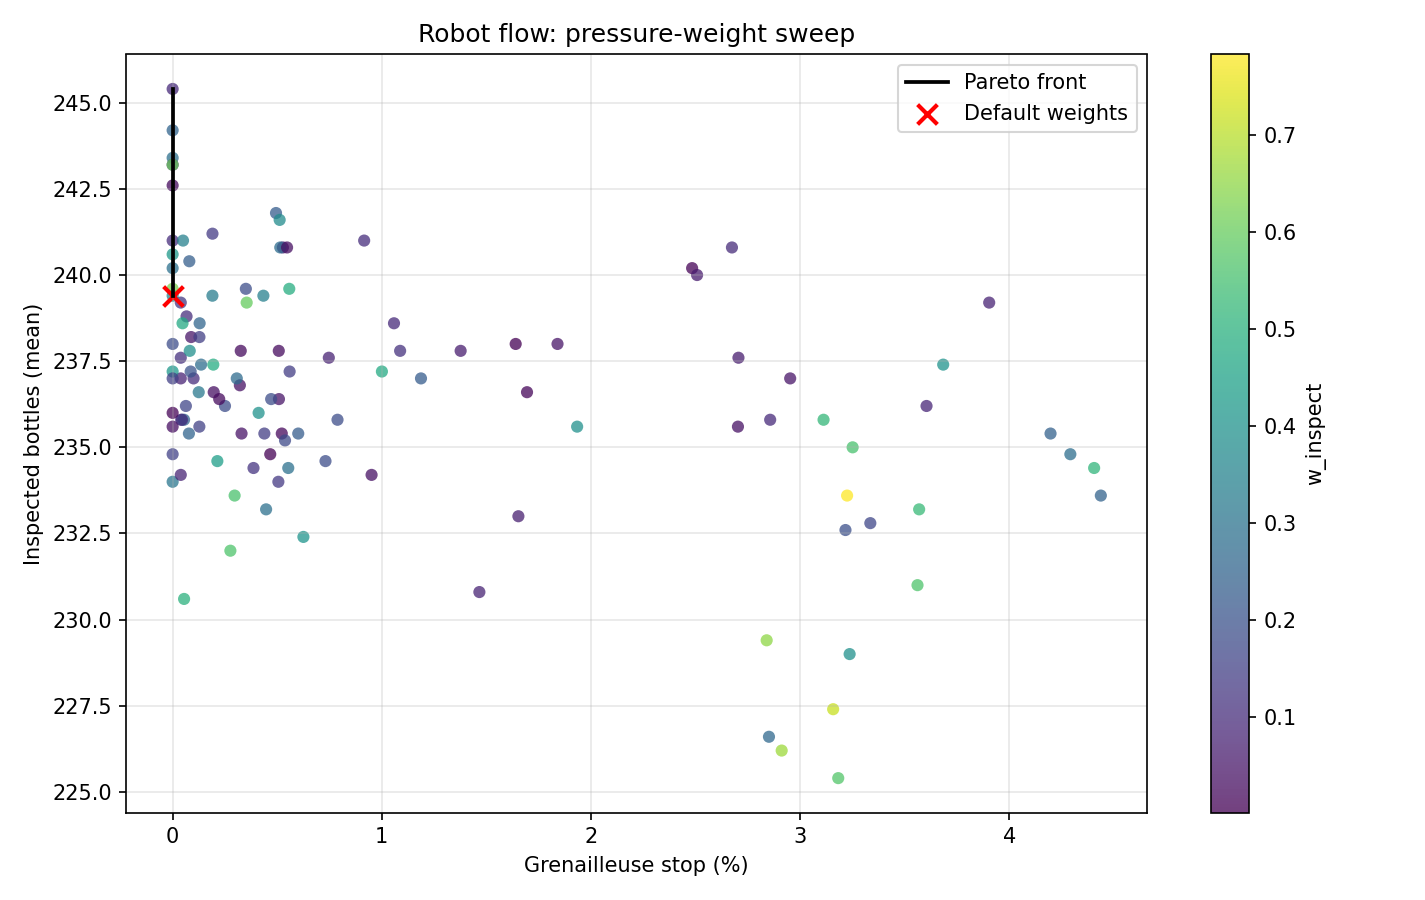

Values plotted in this chart, from the file beside it:
idx, w_step_out, w_robot_out, w_conv_out, w_inspect, bottles, blocked, score, is_default
0, 0.15, 0.3, 0.2, 0.35, 239.4, 0.0, 239.4, True
1, 0.3247, 0.3155, 0.322, 0.03778, 236.8, 0.3214, 236.6, False
2, 0.01423, 0.2392, 0.2322, 0.5144, 234.4, 4.406, 232.2, False
3, 0.0347, 0.458, 0.03082, 0.4765, 237.2, 1.001, 236.7, False
4, 0.4942, 0.1104, 0.3515, 0.04389, 235.4, 0.3295, 235.2, False
5, 0.05321, 0.1831, 0.5237, 0.24, 235.4, 4.198, 233.3, False
6, 0.275, 0.04929, 0.4052, 0.2705, 237.0, 0.3067, 236.8, False
7, 0.409, 0.2601, 0.2827, 0.04807, 238.2, 0.08852, 238.2, False
8, 0.07134, 0.2722, 0.1544, 0.5021, 230.6, 0.05472, 230.6, False
9, 0.3458, 0.1161, 0.225, 0.3131, 236.6, 0.1247, 236.5, False
10, 0.1867, 0.1748, 0.4773, 0.1612, 236.2, 0.06335, 236.2, False
11, 0.3436, 0.3583, 0.2793, 0.01881, 235.4, 0.5218, 235.1, False
12, 0.2915, 0.3481, 0.2884, 0.07198, 240.8, 0.5272, 240.5, False
13, 0.3722, 0.1922, 0.411, 0.02452, 242.6, 0.0, 242.6, False
14, 0.0277, 0.2177, 0.6614, 0.09327, 235.8, 2.857, 234.4, False
15, 0.2422, 0.3392, 0.3081, 0.1105, 235.8, 0.04083, 235.8, False
16, 0.1168, 0.1483, 0.1625, 0.5724, 225.4, 3.183, 223.8, False
17, 0.391, 0.3053, 0.1937, 0.11, 237.6, 0.03889, 237.6, False
18, 0.0142, 0.3056, 0.1985, 0.4817, 237.4, 0.1944, 237.3, False
19, 0.6082, 0.09958, 0.01492, 0.2773, 240.8, 0.5146, 240.5, False
20, 0.408, 0.1312, 0.3405, 0.1203, 234.4, 0.3866, 234.2, False
21, 0.6991, 0.1536, 0.07151, 0.0758, 237.0, 0.03889, 237, False
22, 0.05034, 0.02339, 0.7344, 0.1919, 232.6, 3.217, 231, False
23, 0.1127, 0.2728, 0.05465, 0.5598, 233.6, 0.2964, 233.5, False
24, 0.5491, 0.1399, 0.08526, 0.2257, 235.4, 0.6006, 235.1, False
25, 0.0972, 0.02415, 0.1606, 0.7181, 227.4, 3.158, 225.8, False
26, 0.139, 0.4248, 0.282, 0.1541, 235.6, 0.1278, 235.5, False
27, 0.4597, 0.1806, 0.2653, 0.09445, 245.4, 0.0, 245.4, False
28, 0.08137, 0.7967, 0.05212, 0.06979, 233.0, 1.653, 232.2, False
29, 0.1306, 0.4072, 0.1742, 0.2881, 243.4, 0.0, 243.4, False
30, 0.4282, 0.3057, 0.2322, 0.03389, 240.8, 0.5471, 240.5, False
31, 0.5489, 0.2097, 0.05711, 0.1843, 235.8, 0.7883, 235.4, False
32, 0.03134, 0.4064, 0.4315, 0.1307, 234.0, 0.5056, 233.7, False
33, 0.00904, 0.5382, 0.1593, 0.2934, 240.2, 0.0, 240.2, False
34, 0.09374, 0.4454, 0.4361, 0.02475, 237.8, 0.5075, 237.5, False
35, 0.7012, 0.08695, 0.1804, 0.03146, 235.6, 0.0, 235.6, False
36, 0.2939, 0.08552, 0.4822, 0.1384, 241.2, 0.1905, 241.1, False
37, 0.3076, 0.2085, 0.2975, 0.1865, 236.2, 0.2503, 236.1, False
38, 0.1294, 0.006061, 0.335, 0.5296, 233.2, 3.569, 231.4, False
39, 0.08374, 0.4907, 0.02423, 0.4014, 236.0, 0.4111, 235.8, False
40, 0.1013, 0.1859, 0.6775, 0.03529, 235.6, 2.703, 234.2, False
41, 0.06811, 0.4788, 0.3504, 0.1027, 238.8, 0.06651, 238.8, False
42, 0.1285, 0.2173, 0.5504, 0.1038, 237.0, 0.1, 236.9, False
43, 0.2151, 0.09957, 0.08555, 0.5998, 239.2, 0.354, 239, False
44, 0.2334, 0.5617, 0.1269, 0.07801, 230.8, 1.467, 230.1, False
45, 0.2432, 0.3017, 0.2024, 0.2527, 235.8, 0.05472, 235.8, False
46, 0.1417, 0.1519, 0.3136, 0.3928, 229.0, 3.237, 227.4, False
47, 0.2206, 0.03022, 0.4674, 0.2818, 234.8, 4.292, 232.7, False
48, 0.5221, 0.2234, 0.03001, 0.2245, 237.0, 1.188, 236.4, False
49, 0.129, 0.02595, 0.06171, 0.7833, 233.6, 3.225, 232, False
50, 0.127, 0.08135, 0.14, 0.6517, 229.4, 2.84, 228, False
51, 0.6284, 0.1141, 0.004692, 0.2528, 244.2, 0.0, 244.2, False
52, 0.05006, 0.6871, 0.03542, 0.2274, 241.8, 0.4942, 241.6, False
53, 0.1721, 0.4853, 0.04912, 0.2935, 234.4, 0.5528, 234.1, False
54, 0.2398, 0.5432, 0.1125, 0.1045, 241.0, 0.0, 241.0, False
55, 0.08988, 0.3712, 0.231, 0.308, 234.0, 0.0, 234.0, False
56, 0.2628, 0.2364, 0.2142, 0.2866, 233.2, 0.4469, 233, False
57, 0.0105, 0.459, 0.3967, 0.1338, 239.2, 0.03889, 239.2, False
58, 0.0726, 0.2152, 0.6135, 0.09871, 240.8, 2.674, 239.5, False
59, 0.1574, 0.3261, 0.04381, 0.4726, 238.6, 0.04727, 238.6, False
... 61 more rows
